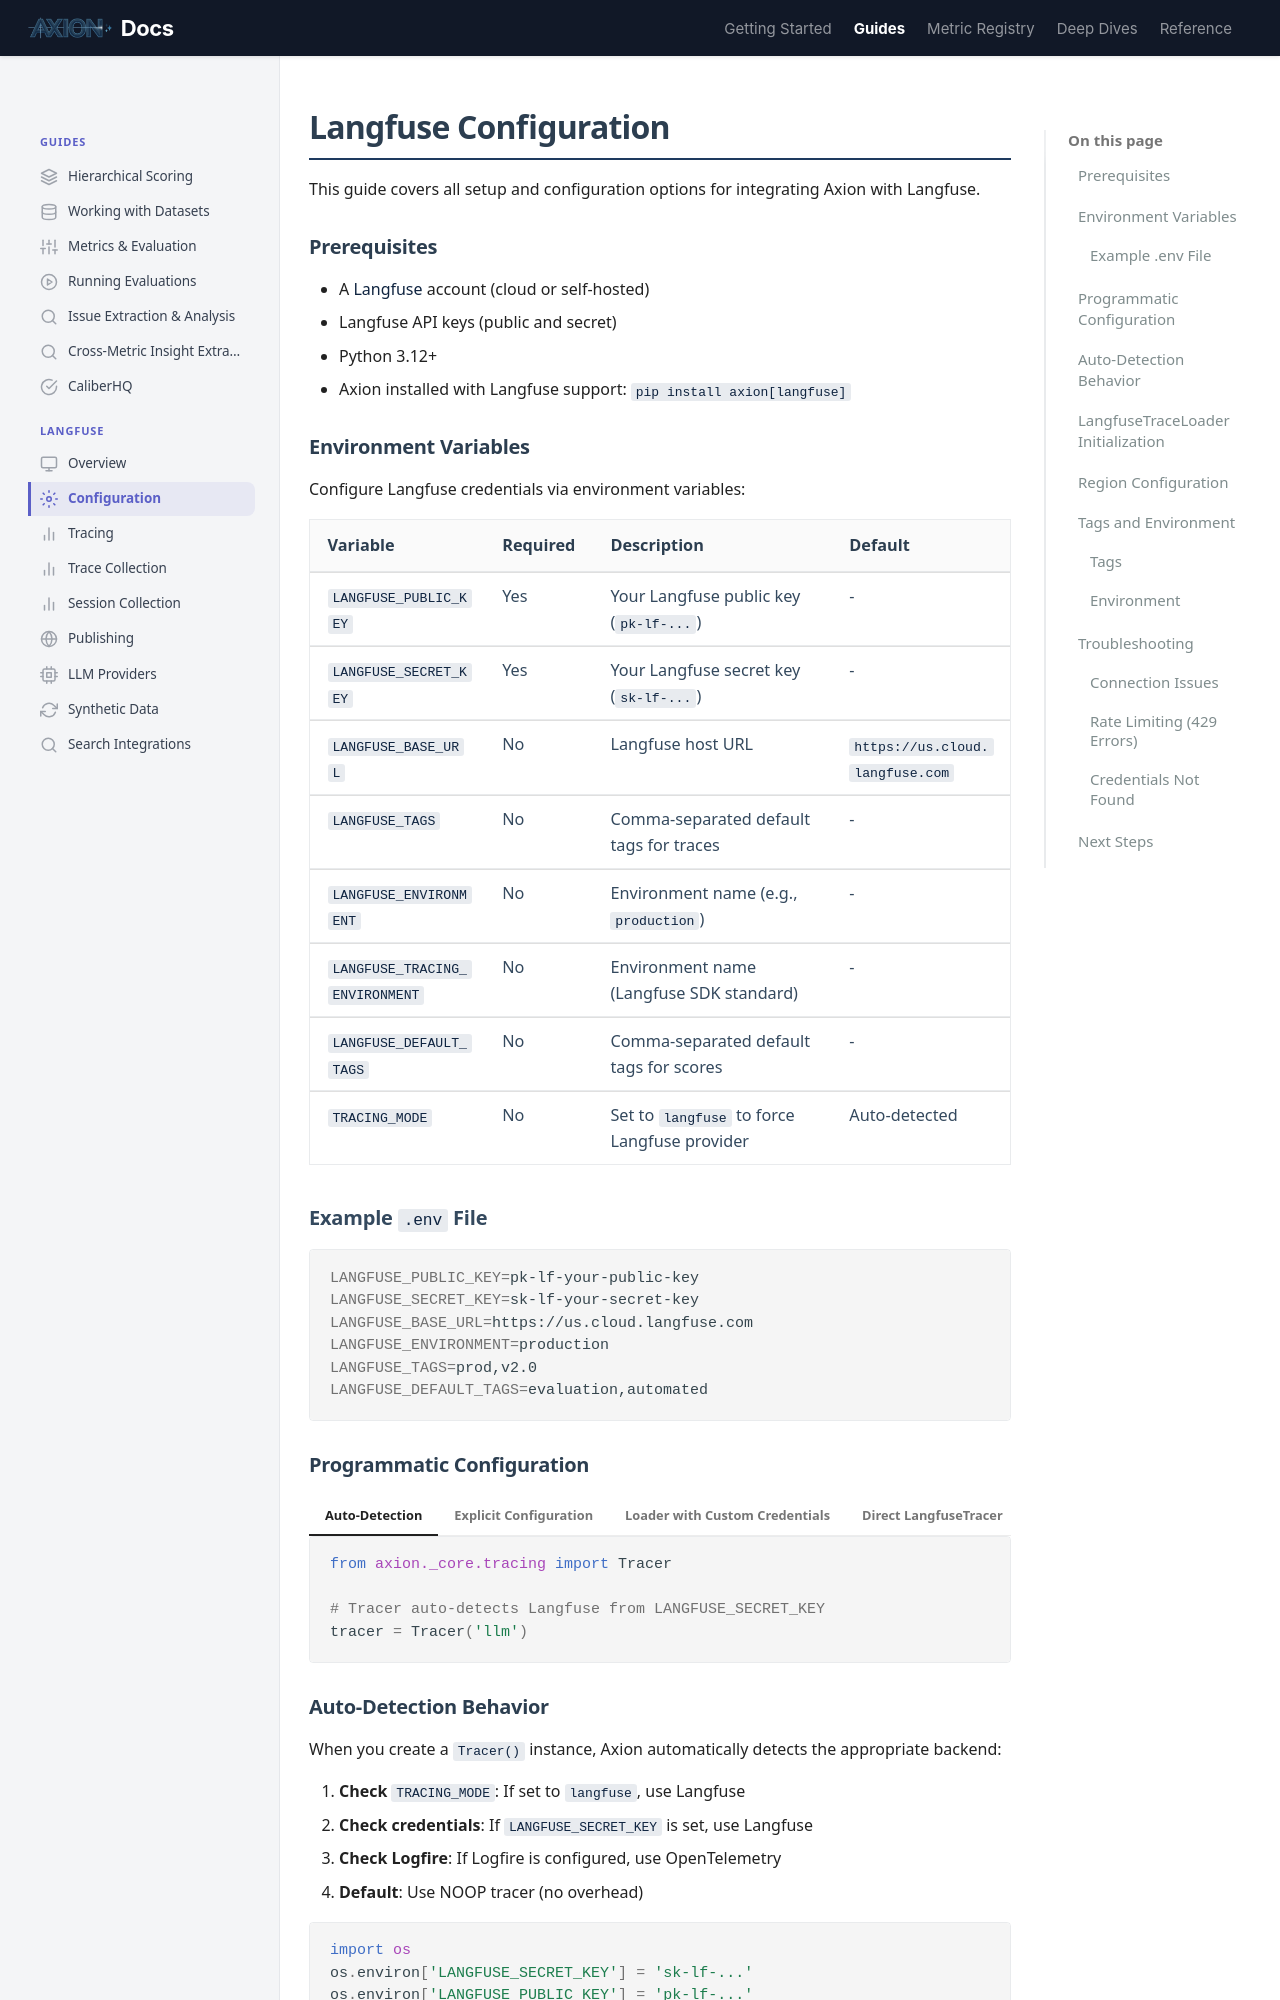

repository: ax-foundry/axion · page: guides/langfuse/configuration/index.html · generator: mkdocs

---
icon: custom/settings
---
# Langfuse Configuration

This guide covers all setup and configuration options for integrating Axion with Langfuse.

## Prerequisites

- A [Langfuse](https://langfuse.com) account (cloud or self-hosted)
- Langfuse API keys (public and secret)
- Python 3.12+
- Axion installed with Langfuse support: `pip install axion[langfuse]`

## Environment Variables

Configure Langfuse credentials via environment variables:

| Variable | Required | Description | Default |
|----------|----------|-------------|---------|
| `LANGFUSE_PUBLIC_KEY` | Yes | Your Langfuse public key (`pk-lf-...`) | - |
| `LANGFUSE_SECRET_KEY` | Yes | Your Langfuse secret key (`sk-lf-...`) | - |
| `LANGFUSE_BASE_URL` | No | Langfuse host URL | `https://us.cloud.langfuse.com` |
| `LANGFUSE_TAGS` | No | Comma-separated default tags for traces | - |
| `LANGFUSE_ENVIRONMENT` | No | Environment name (e.g., `production`) | - |
| `LANGFUSE_TRACING_ENVIRONMENT` | No | Environment name (Langfuse SDK standard) | - |
| `LANGFUSE_DEFAULT_TAGS` | No | Comma-separated default tags for scores | - |
| `TRACING_MODE` | No | Set to `langfuse` to force Langfuse provider | Auto-detected |

### Example `.env` File

```bash
LANGFUSE_PUBLIC_KEY=pk-lf-your-public-key
LANGFUSE_SECRET_KEY=sk-lf-your-secret-key
LANGFUSE_BASE_URL=https://us.cloud.langfuse.com
LANGFUSE_ENVIRONMENT=production
LANGFUSE_TAGS=prod,v2.0
LANGFUSE_DEFAULT_TAGS=evaluation,automated
```
